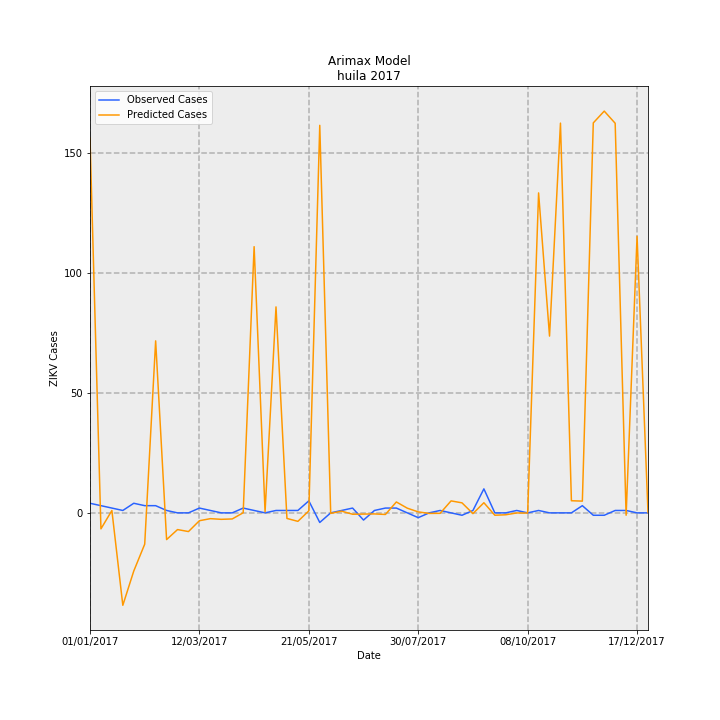

Values plotted in this chart, from the file beside it:
Date, predictions_incidence, observed_incidence, Predicted Cases, Observed Cases, error
01/01/2017, 13.53, 0.3464, 156.2, 4.0, -152.2
08/01/2017, -0.5774, 0.2598, -6.668, 3, 9.668
15/01/2017, 0.08526, 0.1732, 0.9845, 2.0, 1.015
22/01/2017, -3.335, 0.08659, -38.51, 1.0, 39.51
29/01/2017, -2.099, 0.3464, -24.24, 4.0, 28.24
05/02/2017, -1.129, 0.2598, -13.04, 3, 16.04
12/02/2017, 6.206, 0.2598, 71.67, 3, -68.67
19/02/2017, -0.9638, 0.08659, -11.13, 1.0, 12.13
26/02/2017, -0.6027, 0.0, -6.96, 0.0, 6.96
05/03/2017, -0.6745, 0.0, -7.79, 0.0, 7.79
12/03/2017, -0.2833, 0.1732, -3.271, 2.0, 5.271
19/03/2017, -0.2089, 0.08659, -2.412, 1.0, 3.412
26/03/2017, -0.2331, 0.0, -2.691, 0.0, 2.691
02/04/2017, -0.2193, 0.0, -2.532, 0.0, 2.532
09/04/2017, 0.003301, 0.1732, 0.03812, 2.0, 1.962
16/04/2017, 9.606, 0.08659, 110.9, 1.0, -109.9
23/04/2017, 0.03671, 0.0, 0.424, 0.0, -0.424
30/04/2017, 7.432, 0.08659, 85.83, 1.0, -84.83
07/05/2017, -0.2014, 0.08659, -2.326, 1.0, 3.326
14/05/2017, -0.3063, 0.08659, -3.537, 1.0, 4.537
21/05/2017, 0.07173, 0.433, 0.8284, 5.0, 4.172
28/05/2017, 13.98, -0.3464, 161.5, -4.0, -165.5
04/06/2017, -0.01892, 0.0, -0.2185, 0.0, 0.2185
11/06/2017, 0.06115, 0.08659, 0.7062, 1.0, 0.2938
18/06/2017, -0.04966, 0.1732, -0.5735, 2.0, 2.574
25/06/2017, -0.04414, -0.2598, -0.5098, -3, -2.49
02/07/2017, -0.03793, 0.08659, -0.438, 1.0, 1.438
09/07/2017, -0.05794, 0.1732, -0.6691, 2.0, 2.669
16/07/2017, 0.3935, 0.1732, 4.545, 2.0, -2.545
23/07/2017, 0.1691, 0.0, 1.953, 0.0, -1.953
30/07/2017, 0.03523, -0.1732, 0.4068, -2.0, -2.407
06/08/2017, -0.01931, 0.0, -0.223, 0.0, 0.223
13/08/2017, -0.01655, 0.08659, -0.1912, 1.0, 1.191
20/08/2017, 0.4322, 0.0, 4.991, 0.0, -4.991
27/08/2017, 0.3614, -0.08659, 4.173, -1.0, -5.173
03/09/2017, -0.02759, 0.08659, -0.3186, 1.0, 1.319
10/09/2017, 0.3659, 0.8659, 4.226, 10.0, 5.774
17/09/2017, -0.08553, 0.0, -0.9877, 0.0, 0.9877
24/09/2017, -0.06898, 0.0, -0.7965, 0.0, 0.7965
01/10/2017, -0.002759, 0.08659, -0.03186, 1.0, 1.032
08/10/2017, -0.008277, 0.0, -0.09558, 0.0, 0.09558
15/10/2017, 11.55, 0.08659, 133.3, 1.0, -132.3
22/10/2017, 6.379, 0.0, 73.67, 0.0, -73.67
29/10/2017, 14.06, 0.0, 162.4, 0.0, -162.4
05/11/2017, 0.4377, 0.0, 5.054, 0.0, -5.054
12/11/2017, 0.4239, 0.2598, 4.895, 3, -1.895
19/11/2017, 14.07, -0.08659, 162.5, -1.0, -163.5
26/11/2017, 14.5, -0.08659, 167.4, -1.0, -168.4
03/12/2017, 14.06, 0.08659, 162.3, 1.0, -161.3
10/12/2017, -0.08553, 0.08659, -0.9877, 1.0, 1.988
17/12/2017, 9.977, 0.0, 115.2, 0.0, -115.2
24/12/2017, 0.009034, 0.0, 0.1043, 0.0, -0.1043
